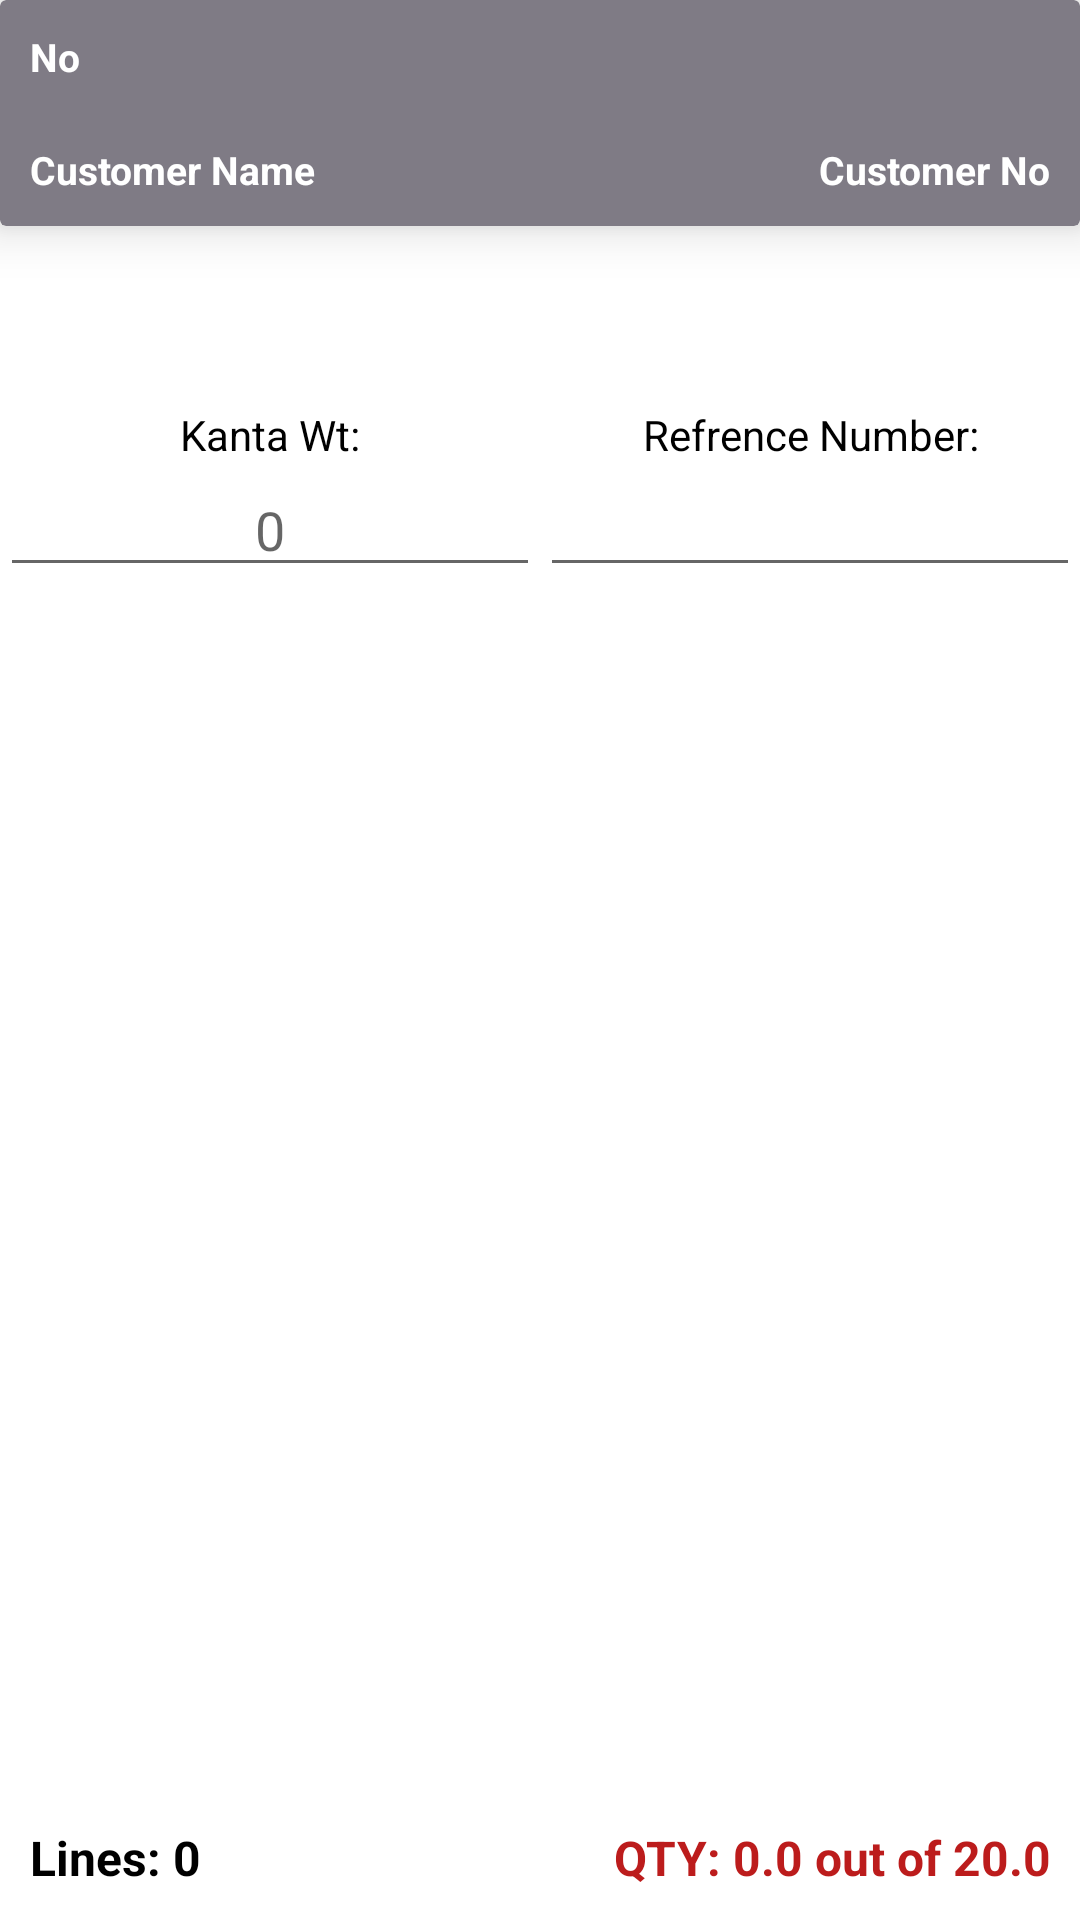

Reconstruct the res/layout file that produces this screen, plus the resources it refers to.
<!-- AndroidManifest.xml: application theme Theme.Userlogin -->
<!-- res/layout/activity_loadinglineinvoice.xml -->
<?xml version="1.0" encoding="utf-8"?>
<androidx.constraintlayout.widget.ConstraintLayout xmlns:android="http://schemas.android.com/apk/res/android"
    android:layout_width="match_parent"
    android:layout_height="match_parent"
    xmlns:app="http://schemas.android.com/apk/res-auto">


    <LinearLayout
        android:layout_width="match_parent"
        android:layout_height="wrap_content"
        android:orientation="vertical"
        app:layout_constraintTop_toTopOf="parent">


        <androidx.cardview.widget.CardView
            android:layout_width="match_parent"
            android:layout_height="wrap_content"
            app:cardBackgroundColor="@color/CardBackground"
            app:cardElevation="10dp"
            app:cardMaxElevation="12dp">

            <LinearLayout
                android:layout_width="match_parent"
                android:layout_height="match_parent"
                android:orientation="vertical">

                <LinearLayout
                    android:layout_width="match_parent"
                    android:layout_height="wrap_content"
                    android:orientation="horizontal">

                    <TextView
                        android:id="@+id/tv_invoiceno"
                        android:layout_width="match_parent"
                        android:layout_height="wrap_content"
                        android:layout_margin="10dp"
                        android:text="No"
                        android:textColor="@color/white"
                        android:textSize="13dp"
                        android:textStyle="bold" />

                </LinearLayout>

                <LinearLayout
                    android:layout_width="match_parent"
                    android:layout_height="wrap_content"
                    android:orientation="horizontal"
                    android:weightSum="4">

                    <TextView
                        android:id="@+id/tv_invoicecustomername"
                        android:layout_width="0dp"
                        android:layout_height="wrap_content"
                        android:layout_margin="10dp"
                        android:layout_weight="2"
                        android:text="Customer Name"
                        android:textColor="@color/white"
                        android:textSize="13dp"
                        android:textStyle="bold" />

                    <TextView
                        android:id="@+id/tv_invoicecustomerno"
                        android:layout_width="0dp"
                        android:layout_height="wrap_content"
                        android:layout_margin="10dp"
                        android:layout_weight="2"
                        android:gravity="end"
                        android:text="Customer No"
                        android:textColor="@color/white"
                        android:textSize="13dp"
                        android:textStyle="bold" />

                </LinearLayout>

            </LinearLayout>

        </androidx.cardview.widget.CardView>

        <ImageView
            android:id="@+id/img_invoicescanqr"
            android:layout_width="40dp"
            android:layout_height="40dp"
            android:layout_gravity="end"
            android:layout_margin="10dp"
            android:src="@drawable/scanqr" />

        <LinearLayout
            android:layout_width="match_parent"
            android:layout_height="wrap_content"
            android:orientation="horizontal"
            android:weightSum="4">

            <TextView
                android:layout_width="0dp"
                android:layout_height="wrap_content"
                android:layout_weight="2"
                android:text="Kanta Wt:"
                android:textColor="@color/black"
                android:gravity="center"/>

            <TextView
                android:layout_width="0dp"
                android:layout_height="wrap_content"
                android:layout_weight="2"
                android:text="Refrence Number:"
                android:textColor="@color/black"
                android:gravity="center"/>

        </LinearLayout>

        <LinearLayout
            android:layout_width="match_parent"
            android:layout_height="wrap_content"
            android:orientation="horizontal"
            android:weightSum="4">

            <EditText
                android:layout_width="0dp"
                android:layout_height="wrap_content"
                android:layout_weight="2"
                android:hint="0"
                android:textColor="@color/black"
                android:gravity="center"/>

            <EditText
                android:layout_width="0dp"
                android:layout_height="wrap_content"
                android:layout_weight="2"
                android:text=""
                android:textColor="@color/black"
                android:gravity="center"/>

        </LinearLayout>

        <androidx.recyclerview.widget.RecyclerView
            android:id="@+id/loadinglineinvoicerecyclerview"
            android:layout_width="match_parent"
            android:layout_height="match_parent"
            android:layout_marginBottom="50dp"
            >

        </androidx.recyclerview.widget.RecyclerView>


    </LinearLayout>

    <LinearLayout
        android:layout_width="match_parent"
        android:layout_height="wrap_content"
        android:orientation="horizontal"
        app:layout_constraintBottom_toBottomOf="parent"
        android:weightSum="4">

        <TextView
            android:id="@+id/tv_invoicelines"
            android:layout_width="0dp"
            android:layout_height="wrap_content"
            android:layout_weight="1"
            android:textSize="16dp"
            android:text="Lines: 0"
            android:textColor="@color/black"
            android:textStyle="bold"
            android:layout_margin="10dp"/>

        <TextView
            android:id="@+id/tv_invoiceqcqty"
            android:layout_width="0dp"
            android:layout_height="wrap_content"
            android:layout_weight="3"
            android:text="QTY: 0.0 out of 20.0"
            android:layout_margin="10dp"
            android:gravity="end"
            android:textStyle="bold"
            android:textColor="@color/Red"
            android:textSize="16dp"/>

    </LinearLayout>

</androidx.constraintlayout.widget.ConstraintLayout>
<!-- resources referenced by this layout -->
<resources>
  <color name="CardBackground">#7F7B85</color>
  <color name="Red">#BC1C1C</color>
  <color name="black">#FF000000</color>
  <color name="white">#FFFFFFFF</color>
  <style name="Theme.Userlogin" parent="Theme.MaterialComponents.DayNight.DarkActionBar">
          
          <item name="colorPrimary">@color/purple_500</item>
          <item name="colorPrimaryVariant">@color/purple_700</item>
          <item name="colorOnPrimary">@color/white</item>
          
          <item name="colorSecondary">@color/teal_200</item>
          <item name="colorSecondaryVariant">@color/teal_700</item>
          <item name="colorOnSecondary">@color/black</item>
          
          <item name="android:statusBarColor">?attr/colorPrimaryVariant</item>
          
      </style>
  <color name="purple_500">#FF6200EE</color>
  <color name="purple_700">#FF3700B3</color>
  <color name="teal_200">#FF03DAC5</color>
  <color name="teal_700">#FF018786</color>
</resources>
